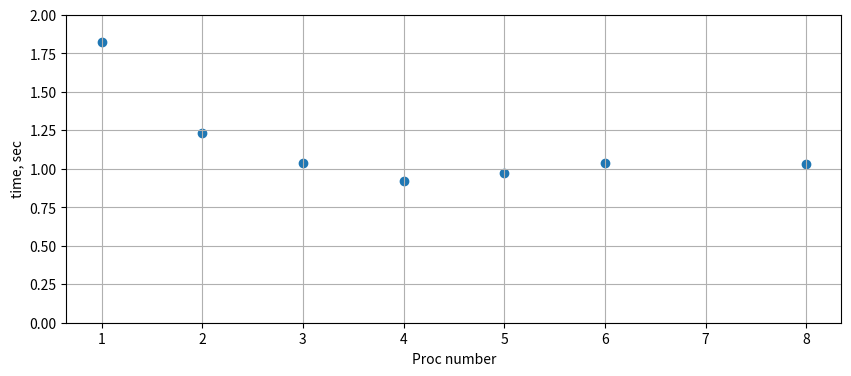
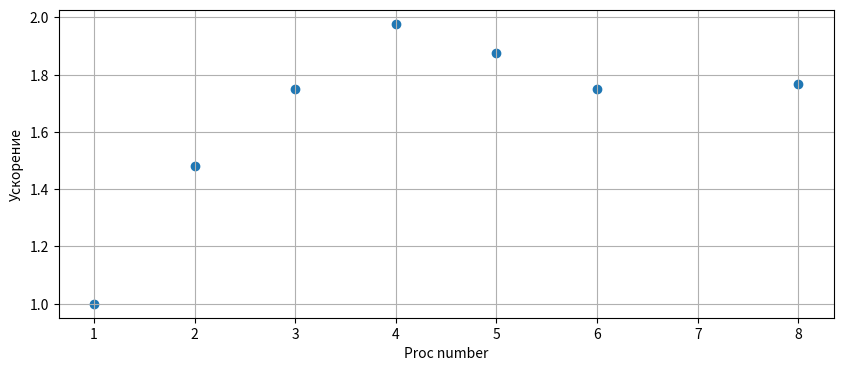
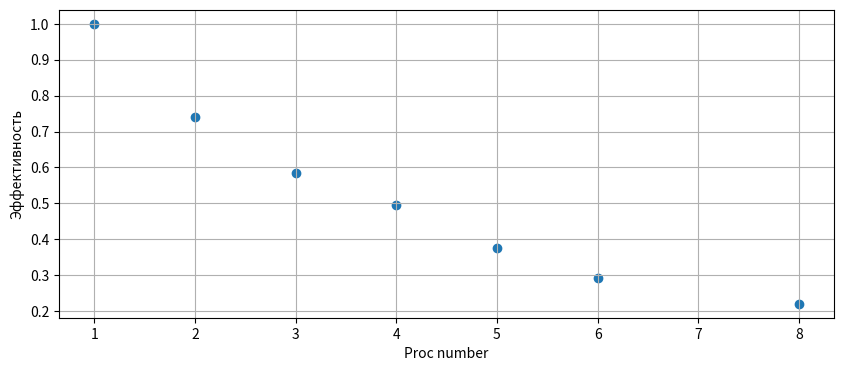

Python code for these plots, in order:
#!/usr/bin/python3

import matplotlib.pyplot as plt
import numpy as np

x = [1, 2, 3, 4, 5, 6, 8]
y = [1.82, 1.23, 1.04, 0.92, 0.97, 1.04, 1.03]

S = [y[0] / y[i] for i, _ in enumerate(y)]
E = [S[i] / x[i] for i, _ in enumerate(S)]

plt.figure(figsize=[10, 4])

plt.grid()
plt.xlabel('Proc number')
plt.ylabel('time, sec')
plt.ylim((0, 2))

plt.scatter(x, y)

# for i, _ in enumerate(x):
#     plt.annotate(str(x[i]), (x[i], y[i]))

plt.savefig('graph_T.png')

# ---

plt.figure(figsize=[10, 4])

plt.grid()
plt.xlabel('Proc number')
plt.ylabel('Ускорение')
# plt.xscale("log")

plt.scatter(x, S)

# for i, _ in enumerate(x):
#     plt.annotate(str(x[i]), (x[i], S[i]))

plt.savefig('graph_S.png')

# ---

plt.figure(figsize=[10, 4])

plt.grid()
plt.xlabel('Proc number')
plt.ylabel('Эффективность')
# plt.xscale("log")

plt.scatter(x, E)

# for i, _ in enumerate(x):
#     plt.annotate(str(x[i]), (x[i], E[i]))

plt.savefig('graph_E.png')
